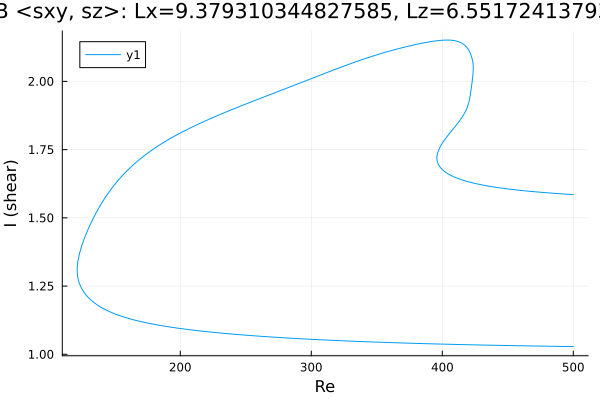

The table this chart was drawn from, first rows:
Re, shear
500.0, 1.028
498.7, 1.028
497.3, 1.028
495.9, 1.029
494.5, 1.029
493, 1.029
491.6, 1.029
490.2, 1.029
488.8, 1.029
487.4, 1.029
486, 1.029
484.6, 1.029
483.1, 1.029
481.7, 1.03
480.3, 1.03
478.9, 1.03
477.5, 1.03
476.1, 1.03
474.7, 1.03
473.2, 1.03
471.8, 1.03
470.4, 1.03
469, 1.031
467.6, 1.031
467.5, 1.031
466.1, 1.031
464.7, 1.031
463.3, 1.031
461.9, 1.031
460.4, 1.031
459, 1.031
457.6, 1.032
456.2, 1.032
454.8, 1.032
453.4, 1.032
452, 1.032
450.5, 1.032
449.1, 1.032
447.7, 1.032
446.3, 1.033
444.9, 1.033
443.5, 1.033
442.1, 1.033
440.7, 1.033
439.2, 1.033
437.8, 1.033
436.4, 1.033
435, 1.034
433.6, 1.034
432.2, 1.034
430.8, 1.034
429.3, 1.034
427.9, 1.034
426.5, 1.034
425.1, 1.035
423.7, 1.035
422.3, 1.035
420.9, 1.035
419.4, 1.035
418, 1.035
... 675 more rows
